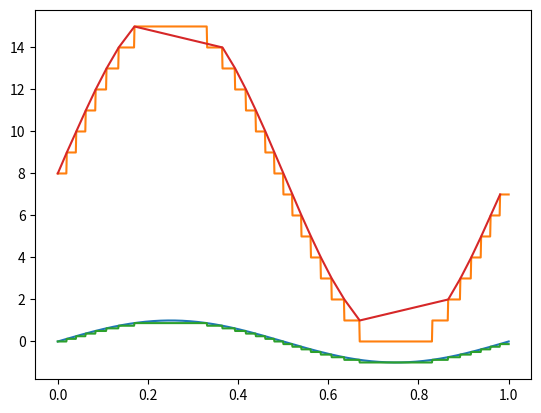

This chart was generated by the following Python code:
#!/bin/python3
import numpy as np
from typing import Union, List, Tuple, Iterable, Callable


def normalize(array: Union[List[float], np.ndarray],
              resolution: int, bipolar: bool = False) -> np.ndarray:
    """Normalize values in array.

    :param array: array input
    :type array: Union[List[float], np.ndarray]
    :param resolution: resolution to max values
    :type resolution: int
    :param bipolar: type of adc
    :type bipolar: bool
    :return: normalized array
    :rtype: np.ndarray
    """

    max_values = 2**resolution
    if bipolar:
        normalized = 2 * np.array(array) / max_values - 1
    else:
        normalized = np.array(array) / max_values

    return normalized


def convert_lcadc(array: Union[List[float],
                               np.ndarray],
                  voltage_ref: float,
                  resolution: int,
                  bipolar: bool = False,
                  verbose: bool = False,
                  operator: Callable[[float], int] = int) -> Tuple[Iterable,
                                                                   Iterable]:
    """Convert array to numeric values with LCADC model

    :param array: array of float values
    :type array: Union[List[float], np.ndarray]
    :param voltage_ref: reference for converter
    :type voltage_ref: float
    :param resolution: resolution for converter
    :type resolution: int
    :param bipolar: type of converter
    :type bipolar: bool
    :return: array of converted values
    :rtype: Tuple[List[int], List[float]]
    """
    newarray = []
    indexes = []
    max_windows = 2**resolution
    if bipolar:
        step = float(2 * voltage_ref / max_windows)
    else:
        step = float(voltage_ref / max_windows)

    latest_ref = 0
    for idx, item in enumerate(array):
        if(verbose):
            print(f"value:{item}, latest ref: {latest_ref}, step:{step}")
        if(idx == 0 or (np.abs(item - latest_ref) >= step)):

            if(idx == 0):
                newarray += [
                    quantize(
                        item - latest_ref,
                        voltage_ref=voltage_ref,
                        resolution=resolution,
                        bipolar=bipolar,
                        operator=operator)]
            else:
                value = quantize(
                    item - latest_ref,
                    voltage_ref=2 * voltage_ref,
                    resolution=resolution,
                    bipolar=False,
                    operator=operator)
                if(verbose):
                    print(f"Append value:{value}")
                newarray += [
                    newarray[-1] + value
                ]

            indexes += [idx]
            latest_ref = dac(newarray[-1], voltage_ref=voltage_ref,
                             resolution=resolution, bipolar=bipolar)
            # print(latest_ref)

    return np.array(indexes), np.array(newarray)


def convert_array(array: Union[List[float], np.ndarray],
                  voltage_ref: float,
                  resolution: int,
                  bipolar: bool = False,
                  operator: Callable[[float], int] = int) -> np.ndarray:
    """Convert array to numeric values with classic SAR model

    :param array: array of float values
    :type array: Union[List[float], np.ndarray]
    :param voltage_ref: reference for converter
    :type voltage_ref: float
    :param resolution: resolution for converter
    :type resolution: int
    :param bipolar: type of converter
    :type bipolar: bool
    :return: array of converted values
    :rtype: Tuple[List[int], List[float]]
    """
    return np.array([quantize(x,
                              voltage_ref=voltage_ref,
                              resolution=resolution,
                              bipolar=bipolar,
                              operator=operator) for x in array])


def dac(value: Union[List[int], np.ndarray, int],
        voltage_ref: float,
        resolution: int,
        bipolar: bool = False) -> Union[float, np.ndarray]:
    """Convert to analog value from digital

    :param value: Numeric value to be converted to float
    :type value: int
    :param voltage_ref: Reference for converter
    :type voltage_ref: float
    :param resolution: Resolution for converter
    :type resolution: int
    :param bipolar: Type of converter
    :type bipolar: bool
    :return: Floating value
    :rtype: float
    """

    if isinstance(value, (list, np.ndarray)):
        return np.array([dac(element, voltage_ref, resolution, bipolar)
                         for element in value])

    max_values = 2**resolution
    if bipolar:
        step = float(2 * voltage_ref / max_values)
        analog = float((value * step) - voltage_ref)
    else:
        step = float(voltage_ref / max_values)
        analog = float(value * step)

    return analog


def quantize(value: float,
             voltage_ref: float,
             resolution: int,
             bipolar: bool = False,
             operator: Callable[[float], int] = int) -> int:
    """Quantize value from analog to digital.

    :param value: Floating value to be converted
    :type value: float
    :param voltage_ref: Reference for quantization
    :type voltage_ref: float
    :param resolution: Resolution for quantization
    :type resolution: int
    :param bipolar: Type of quantization
    :type bipolar: bool
    :return: Numeric value corresponding to floating value
    :rtype: int
    """

    max_values = 2**resolution
    if bipolar:
        step = float(2 * voltage_ref / max_values)
        quantized = operator((value + voltage_ref) / step)
    else:
        step = float(voltage_ref / max_values)
        quantized = operator(value / step)
    return quantized


if __name__ == "__main__":

    import matplotlib.pylab as plt
    time = np.linspace(0, 1, 1000)
    signal = np.sin(2 * np.pi * time)
    quantized = convert_array(signal, 1, 4, bipolar=True)
    indexes, lcadc = convert_lcadc(signal, 1, 4, bipolar=True)

    normalized = normalize(quantized, 4, bipolar=True)

    print(indexes)
    print(lcadc)

    plt.plot(time, signal)
    plt.plot(time, quantized)
    plt.plot(time, normalized)
    plt.plot(time[indexes], lcadc)
    plt.show()
